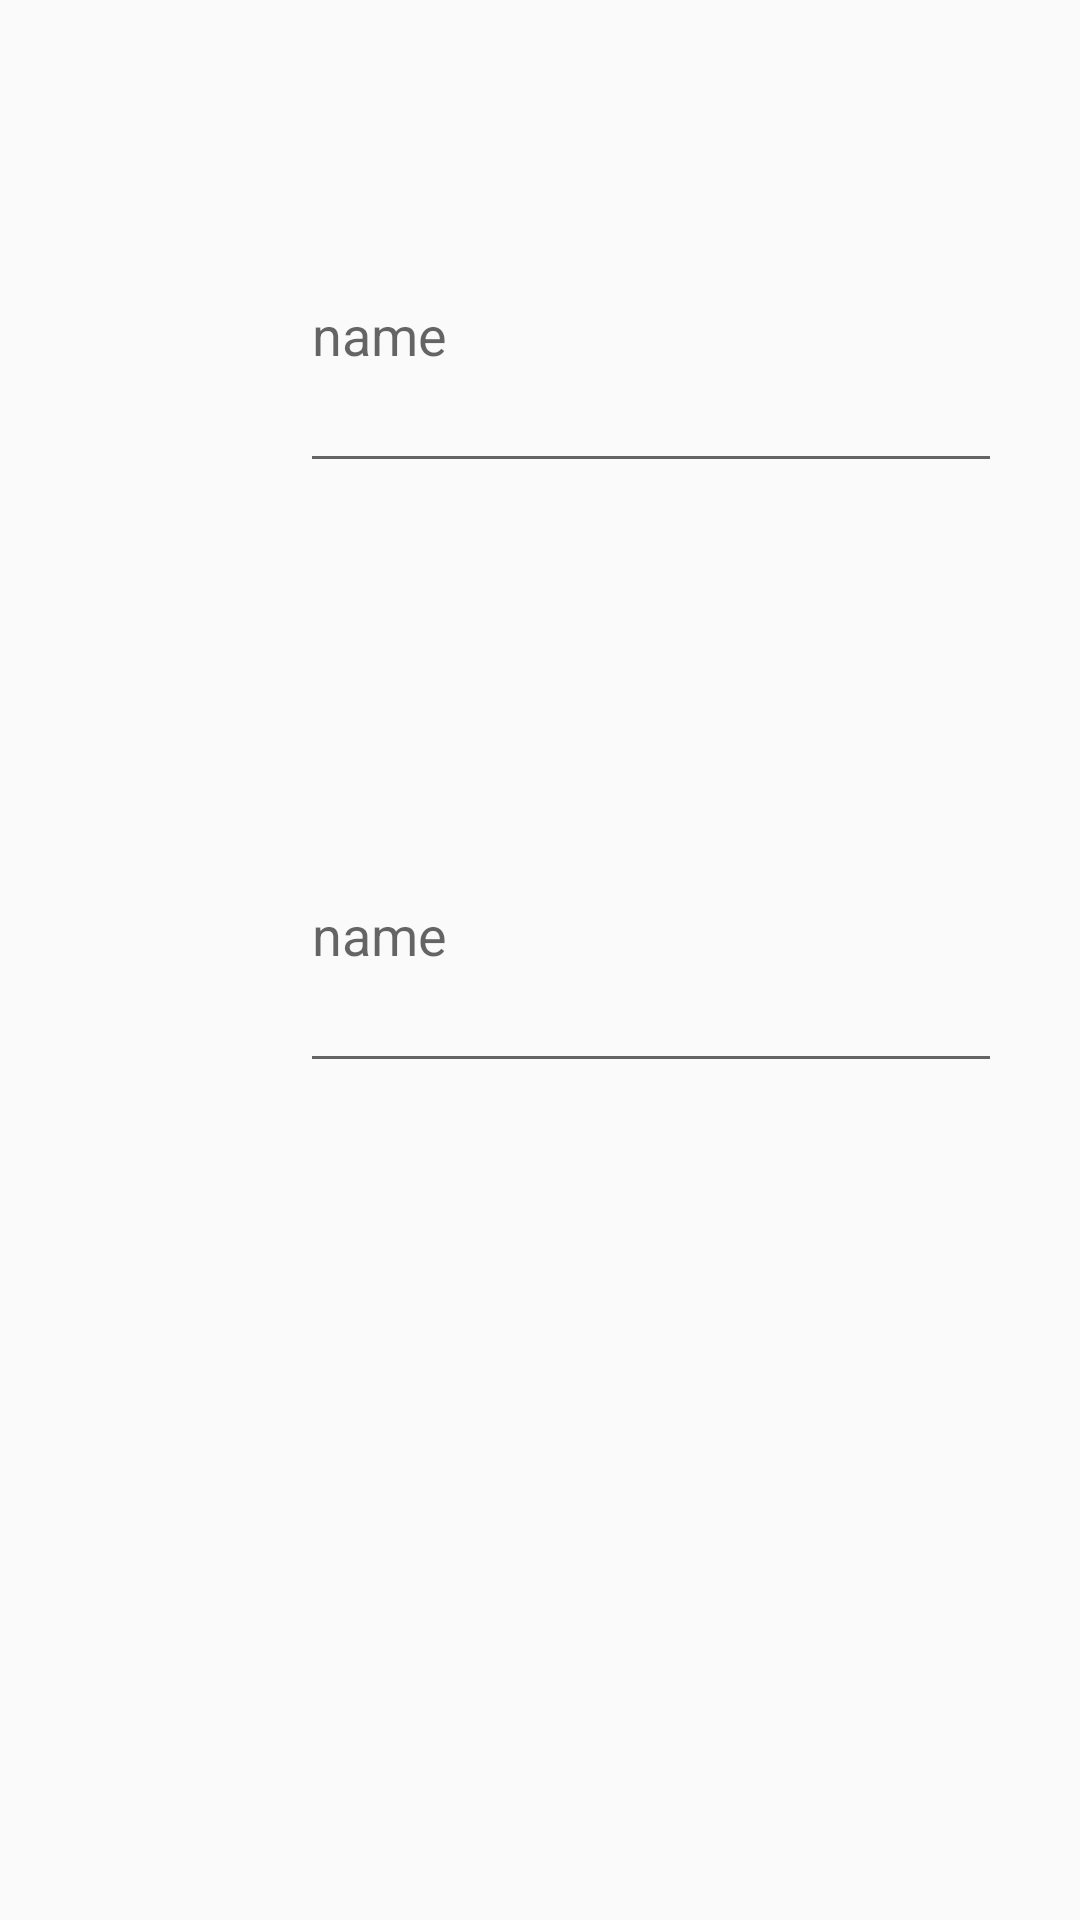

This screen was rendered from an Android layout file. Write that file and the resources it references.
<!-- AndroidManifest.xml: application theme Theme.MaterialDesigningExample -->
<!-- res/layout/activity_main4.xml -->
<?xml version="1.0" encoding="utf-8"?>
<RelativeLayout xmlns:android="http://schemas.android.com/apk/res/android"
    xmlns:app="http://schemas.android.com/apk/res-auto"
    xmlns:tools="http://schemas.android.com/tools"
    android:layout_width="match_parent"
    android:layout_height="match_parent"
    tools:context=".MainActivity4">
<com.google.android.material.textfield.TextInputLayout
    android:layout_width="280dp"
    android:layout_height="120dp"
    android:layout_marginLeft="50dp"
    android:layout_marginTop="50dp"
    >
    <EditText
        android:layout_width="250dp"
        android:layout_height="100dp"
        android:layout_marginTop="50dp"
        android:layout_marginLeft="50dp"
        android:hint="name"

        />
</com.google.android.material.textfield.TextInputLayout>
    <com.google.android.material.textfield.TextInputLayout
        android:layout_width="280dp"
        android:layout_height="120dp"
        android:layout_marginLeft="50dp"
        android:layout_marginTop="250dp"
        >
        <EditText
            android:layout_width="250dp"
            android:layout_height="100dp"
            android:layout_marginTop="50dp"
            android:layout_marginLeft="50dp"
            android:hint="name"

            />
    </com.google.android.material.textfield.TextInputLayout>

</RelativeLayout>
<!-- resources referenced by this layout -->
<resources>
  <style name="Theme.MaterialDesigningExample" parent="Theme.AppCompat.DayNight.DarkActionBar">
          
          <item name="colorPrimary">@color/purple_500</item>
          <item name="colorPrimaryVariant">@color/purple_700</item>
          <item name="colorOnPrimary">@color/white</item>
          
          <item name="colorSecondary">@color/teal_200</item>
          <item name="colorSecondaryVariant">@color/teal_700</item>
          <item name="colorOnSecondary">@color/black</item>
          
          <item name="android:statusBarColor" tools:targetApi="l">?attr/colorPrimaryVariant</item>
          
  
      </style>
  <!-- not gathered from this repository: default colours our renderer supplied (Android Studio template values) -->
  <color name="purple_500">#FF6200EE</color>
  <color name="purple_700">#FF3700B3</color>
  <color name="teal_200">#FF03DAC5</color>
  <color name="teal_700">#FF018786</color>
  <color name="black">#FF000000</color>
  <color name="white">#FFFFFFFF</color>
</resources>
